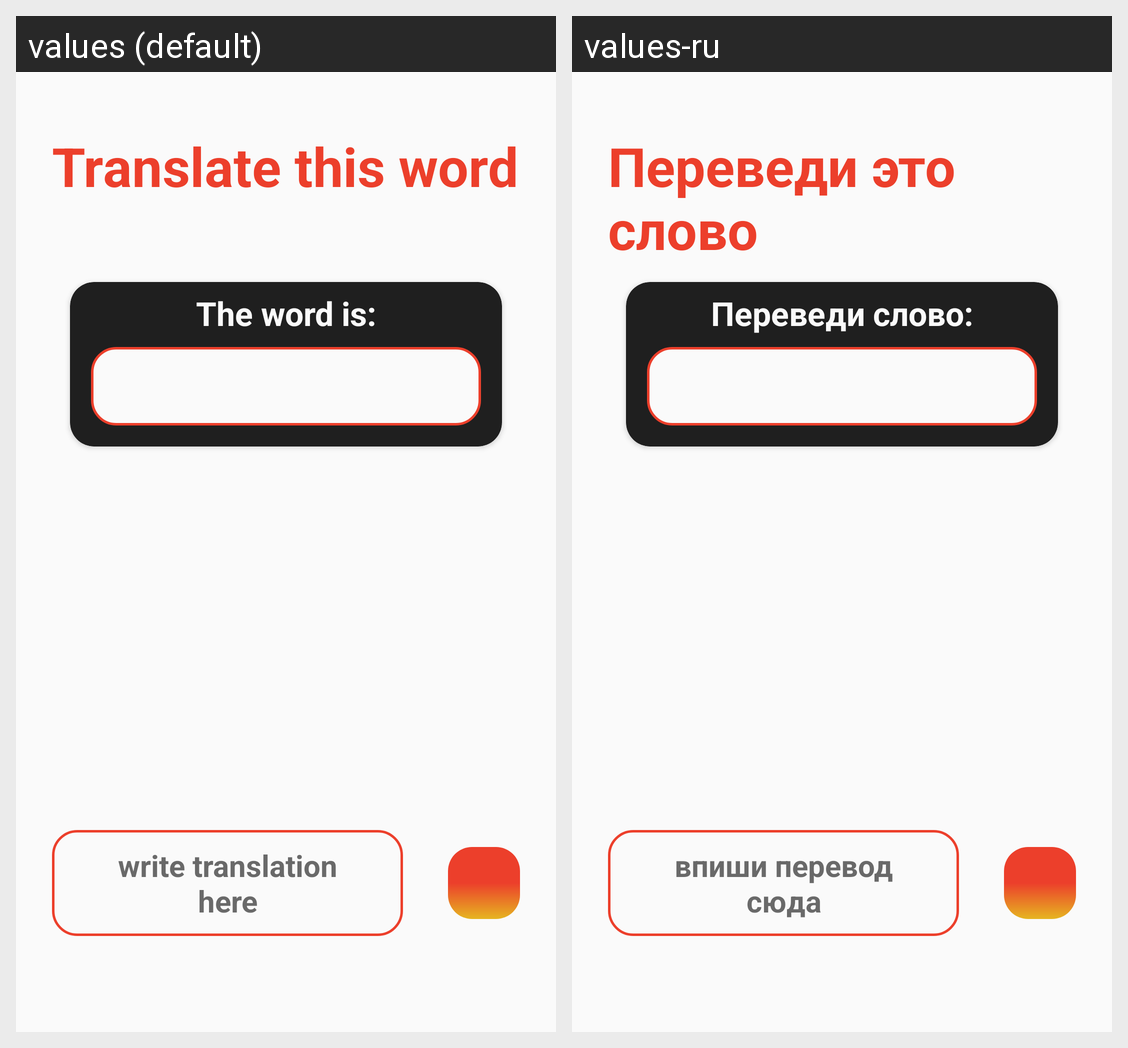

Translations of the strings shown on this Android screen, per locale in the grid:
Android screen res/layout/fragment_game_enter.xml rendered under 2 locales, left to right: values (default), values-ru. Device: Nexus 5 (rendered at 1080×1920; each locale shown at half size, 540×960, under a caption strip naming it); theme Theme.EnGames.
Strings drawn on this screen, with the default value and each locale's value (text and hints the layout hard-codes, and strings that could not be matched under every locale, appear in the picture but are not listed):

game_enter_title
  values: Translate this word
  values-ru: Переведи это слово

the_word_is
  values: The word is:
  values-ru: Переведи слово:

write_translation_here
  values: write translation here
  values-ru: впиши перевод сюда
